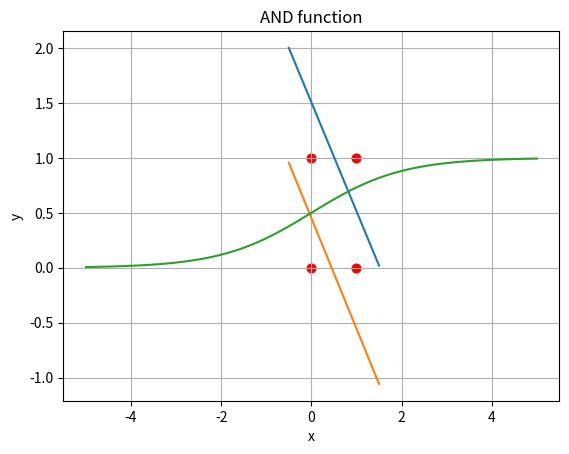

Reproduce this figure in Python.
import numpy as np
import random
import os
import matplotlib.pyplot as plt

def function(x):
	result = 1.0 / (1 + np.exp(-x))
	return result

input = [[0, 0],
		 [0, 1],
		 [1, 0],
		 [1, 1]]
		 
output_and = [0, 0, 0, 1]

output_or = [0, 1, 1, 1]

iterations = 100

lr = 1
bias = 1

weights = list()
for k in range(3):
    weights.append(random.random())

def perceptron(input1, input2, output):
    outp_pn = input1 * weights[0] + input2 * weights[1] + bias * weights[2]
    outp_pn = function(outp_pn)
    err = output - outp_pn
    weights[0] += err * input1 * lr
    weights[1] += err * input2 * lr
    weights[2] += err * bias * lr

print("Number of iterations: ", iterations)


print("\nAND function")

for i in range(iterations):
	for x in range(len(output_and)):
		perceptron(input[x][0], input[x][1], output_and[x])
	
for pair in input:
	outp_pn = pair[0] * weights[0] + pair[1] * weights[1] + bias * weights[2]
	outp = function(outp_pn)
	print(pair[0], "AND", pair[1] ,"result:", outp)
	
k = -(weights[1] / weights[0]);
b = -(weights[2] / weights[0]);
x = np.linspace(-0.5, 1.5, 10)
y = k * x + b
plt.plot(x, y)
for pair in input:
	plt.scatter(pair[0], pair[1], c="red")
plt.title('AND function')
plt.xlabel('x')
plt.ylabel('y')
plt.grid()
plt.show()

	
print("\nOR function")
		
for i in range(iterations):
	for x in range(len(output_or)):
		perceptron(input[x][0], input[x][1], output_or[x])
	
for pair in input:
	outp_pn = pair[0] * weights[0] + pair[1] * weights[1] + bias * weights[2]
	outp = function(outp_pn)
	print(pair[0], "OR", pair[1] ,"result:", outp)
	
k = -(weights[1] / weights[0]);
b = -(weights[2] / weights[0]);
x = np.linspace(-0.5, 1.5, 10)
y = k * x + b
plt.plot(x, y)
for pair in input:
	plt.scatter(pair[0], pair[1], c="red")
plt.title('AND function')
plt.xlabel('x')
plt.ylabel('y')
plt.grid()
plt.show()


x = np.linspace(-5, 5, 100)
y = function(x)
plt.plot(x, y)
plt.grid()
plt.show()